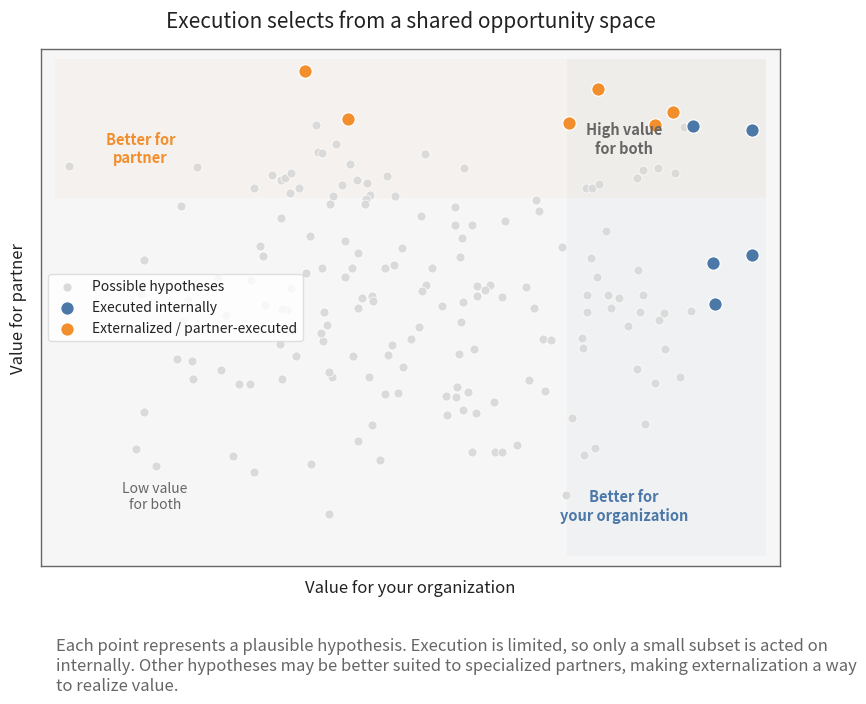

This figure's Python source: (Note: this script raises an exception after producing the figure.)
# ---
# jupyter:
#   jupytext:
#     cell_metadata_filter: -all
#     notebook_metadata_filter: all
#     text_representation:
#       extension: .py
#       format_name: percent
#       format_version: '1.3'
#       jupytext_version: 1.18.1
#   kernelspec:
#     display_name: Python 3 (ipykernel)
#     language: python
#     name: python3
#   language_info:
#     codemirror_mode:
#       name: ipython
#       version: 3
#     file_extension: .py
#     mimetype: text/x-python
#     name: python
#     nbconvert_exporter: python
#     pygments_lexer: ipython3
#     version: 3.11.14
# ---

# %%
import numpy as np
import matplotlib.pyplot as plt
from matplotlib.patches import Rectangle

# ------------------------------------------------------------
# BioUnfold #25 — Intelligence as Execution
# Context-dependent value with overlap and constrained execution
# ------------------------------------------------------------

np.random.seed(42)

ACCENT_INTERNAL = "#4C78A8"
ACCENT_PARTNER = "#F28E2B"
DARK = "#222222"
MID = "#666666"
LIGHT = "#D9D9D9"
VERY_LIGHT = "#F6F6F6"

# ----------------------------
# Synthetic hypotheses
# ----------------------------
# Broad background
base = np.random.multivariate_normal(
    mean=[0.45, 0.45],
    cov=[[0.035, 0.012], [0.012, 0.035]],
    size=110
)

# Better for your organization
your_cluster = np.random.multivariate_normal(
    mean=[0.78, 0.42],
    cov=[[0.010, 0.002], [0.002, 0.010]],
    size=28
)

# Better for partner
partner_cluster = np.random.multivariate_normal(
    mean=[0.42, 0.78],
    cov=[[0.010, 0.002], [0.002, 0.010]],
    size=28
)

# High value for both
shared_cluster = np.random.multivariate_normal(
    mean=[0.82, 0.82],
    cov=[[0.008, 0.003], [0.003, 0.008]],
    size=12
)

pts = np.vstack([base, your_cluster, partner_cluster, shared_cluster])

# Keep within plot bounds
x = np.clip(pts[:, 0], 0.02, 0.98)
y = np.clip(pts[:, 1], 0.02, 0.98)

# ----------------------------
# Selection logic
# ----------------------------
n_internal = 5
n_partner = 6

# Internal score: strong preference for own value, some appreciation for shared value
internal_score = x
internal_idx = np.argsort(internal_score)[-n_internal:]

# Partner score on remaining points: strong preference for partner value
remaining_idx = np.array([i for i in range(len(x)) if i not in internal_idx])
partner_score = y[remaining_idx]
partner_idx = remaining_idx[np.argsort(partner_score)[-n_partner:]]

selected = set(internal_idx).union(set(partner_idx))
rest_idx = np.array([i for i in range(len(x)) if i not in selected])

# ----------------------------
# Plot
# ----------------------------
fig, ax = plt.subplots(figsize=(8.8, 7.2))
fig.patch.set_facecolor("white")
ax.set_facecolor(VERY_LIGHT)

# Soft emphasis regions
ax.add_patch(Rectangle((0.72, 0.00), 0.28, 1.00,
                       facecolor=ACCENT_INTERNAL, alpha=0.04, lw=0))
ax.add_patch(Rectangle((0.00, 0.72), 1.00, 0.28,
                       facecolor=ACCENT_PARTNER, alpha=0.04, lw=0))

# All hypotheses
ax.scatter(
    x[rest_idx], y[rest_idx],
    s=42, color=LIGHT, edgecolor="white", linewidth=0.5,
    alpha=0.95, zorder=2, label="Possible hypotheses"
)

# Internal selection
ax.scatter(
    x[internal_idx], y[internal_idx],
    s=95, color=ACCENT_INTERNAL, edgecolor="white", linewidth=0.9,
    zorder=4, label="Executed internally"
)

# Externalized / partner-executed
ax.scatter(
    x[partner_idx], y[partner_idx],
    s=95, color=ACCENT_PARTNER, edgecolor="white", linewidth=0.9,
    zorder=4, label="Externalized / partner-executed"
)

# Labels
ax.set_title(
    "Execution selects from a shared opportunity space",
    fontsize=15, color=DARK, pad=16
)
ax.set_xlabel("Value for your organization", fontsize=12, color=DARK, labelpad=10)
ax.set_ylabel("Value for partner", fontsize=12, color=DARK, labelpad=10)

# Region annotations
ax.text(0.80, 0.10, "Better for\nyour organization", ha="center", va="center",
        fontsize=10.5, color=ACCENT_INTERNAL, fontweight="bold", zorder=10)
ax.text(0.12, 0.82, "Better for\npartner", ha="center", va="center",
        fontsize=10.5, color=ACCENT_PARTNER, fontweight="bold", zorder=10)
ax.text(0.80, 0.84, "High value\nfor both", ha="center", va="center",
        fontsize=10.5, color=MID, fontweight="bold", zorder=10)
ax.text(0.14, 0.12, "Low value\nfor both", ha="center", va="center",
        fontsize=10, color=MID, zorder=10)

# Style
ax.set_xlim(-0.02, 1.02)
ax.set_ylim(-0.02, 1.02)
ax.set_xticks([])
ax.set_yticks([])

for spine in ax.spines.values():
    spine.set_color(MID)
    spine.set_linewidth(1.0)

legend = ax.legend(
    loc="center left",
    frameon=True,
    facecolor="white",
    edgecolor=LIGHT,
    fontsize=10
)
for txt in legend.get_texts():
    txt.set_color(DARK)

caption = (
    "Each point represents a plausible hypothesis. Execution is limited, so only a small subset is acted on internally. "
    "Other hypotheses may be better suited to specialized partners, making externalization a way to realize value."
)
ax.text(
    0.02, -0.14, caption,
    transform=ax.transAxes, ha="left", va="top",
    fontsize=12, color=MID, wrap=True
)

plt.tight_layout()
plt.show()

# %%
save_path="../docs/assets/images/biounfold-025-intelligence.png"
pad_fraction = 0.02  # adjust this to taste (1–3% usually enough)
dpi=200
width_px = 1200
height_px = 639
pad_inches = (height_px / dpi) * pad_fraction

# 3) Save without transforming the plot
fig.savefig(
    save_path,
    dpi=dpi,
    bbox_inches="tight",   # include legends & titles
    pad_inches=pad_inches, # proportional white space
)

# %%
